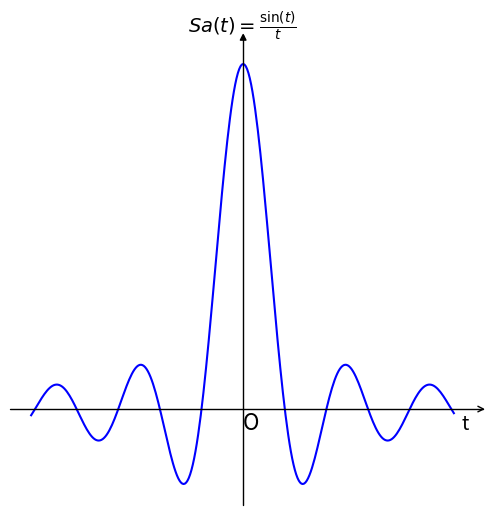
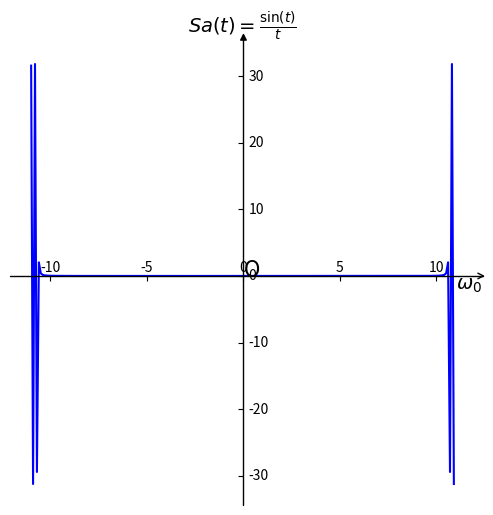

Recreate these plots in Python, in order.
# -*- coding: utf-8 -*-
# 抽样函数及其傅里叶变换

import numpy as np
import matplotlib as mpl
import matplotlib.pyplot as plt
import mpl_toolkits.axisartist as axisartist
fig = plt.figure(figsize=(6,6))
ax = axisartist.Subplot(fig, 111)
fig.add_axes(ax)
ax.axis[:].set_visible(False)
ax.axis["x"] = ax.new_floating_axis(0,0)
ax.axis["x"].set_axisline_style("->", size = 1.0)
ax.axis["y"] = ax.new_floating_axis(1,0)
ax.axis["y"].set_axisline_style("-|>", size = 1.0)
ax.axis["x"].set_axis_direction("top")
ax.axis["y"].set_axis_direction("right")
t = np.arange(-16,16,0.1)
y = np.sin(t)/t
plt.title(r'$Sa(t)=\frac{\sin(t)}{t}$',fontsize=14)
plt.text(0,-0.06,'O',fontdict={'size':16})
plt.text(16.5,-0.06,'t',fontdict={'size':14})
plt.xticks([])
plt.yticks([])
plt.plot(t,y,'b')# 输出函数
plt.show()

fig = plt.figure(figsize=(6,6))
ax = axisartist.Subplot(fig, 111)
fig.add_axes(ax)
ax.axis[:].set_visible(False)
ax.axis["x"] = ax.new_floating_axis(0,0)
ax.axis["x"].set_axisline_style("->", size = 1.0)
ax.axis["y"] = ax.new_floating_axis(1,0)
ax.axis["y"].set_axisline_style("-|>", size = 1.0)
ax.axis["x"].set_axis_direction("top")
ax.axis["y"].set_axis_direction("right")
t = np.arange(-11,11,0.1)
y = np.sin(t)/t
plt.title(r'$Sa(t)=\frac{\sin(t)}{t}$',fontsize=14)
plt.text(0,-0.06,'O',fontdict={'size':16})
plt.text(11,-2,r'$\omega_0$',fontdict={'size':14})
plt.plot(t,np.fft.fft(y),'b')# 傅里叶变换
plt.show()

